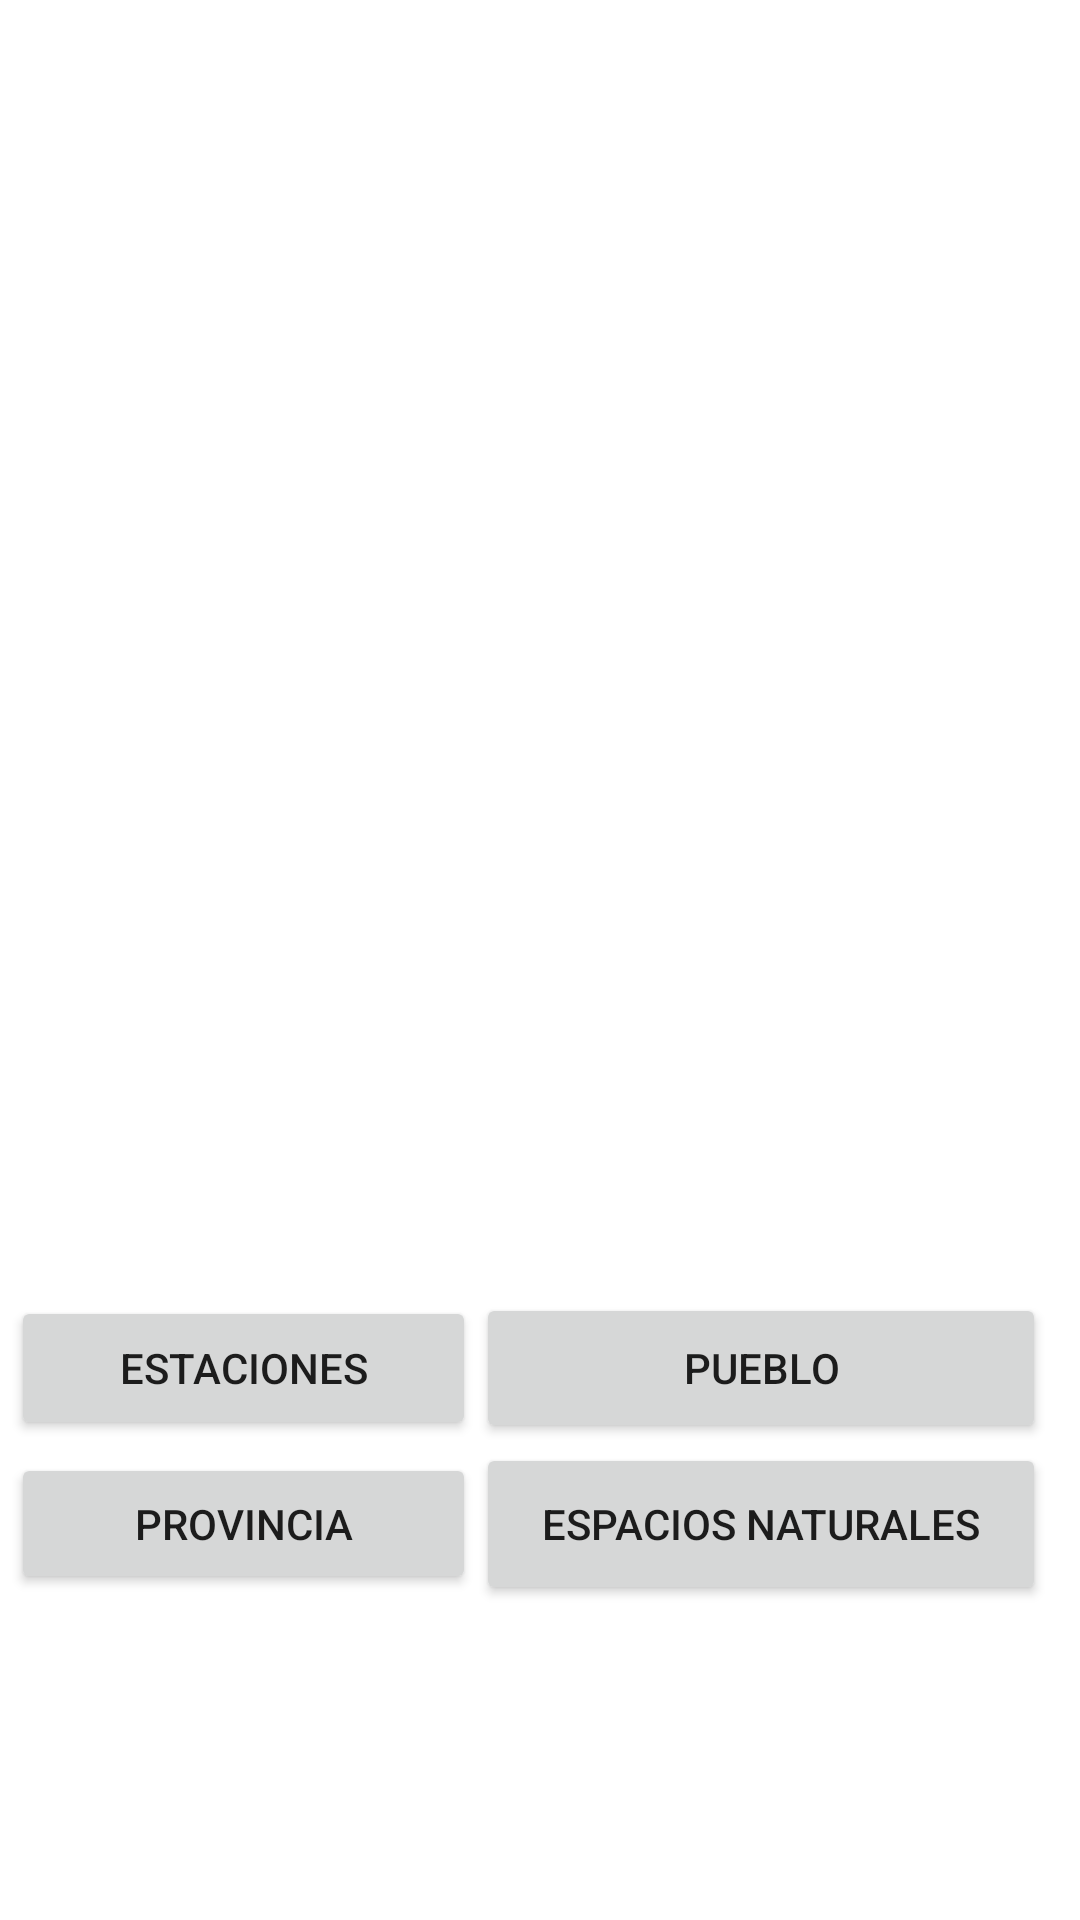

This screen was rendered from an Android layout file. Write that file and the resources it references.
<!-- AndroidManifest.xml: application theme Theme.RetoADPSP_3_AndroidPort -->
<!-- res/layout/activity_municipio.xml -->
<?xml version="1.0" encoding="utf-8"?>
<androidx.constraintlayout.widget.ConstraintLayout xmlns:android="http://schemas.android.com/apk/res/android"
    xmlns:app="http://schemas.android.com/apk/res-auto"
    xmlns:tools="http://schemas.android.com/tools"
    android:layout_width="match_parent"
    android:layout_height="match_parent"
    tools:context=".Municipio">

    <ListView
        android:id="@+id/list"
        android:layout_width="357dp"
        android:layout_height="344dp"
        android:layout_marginTop="24dp"
        app:layout_constraintEnd_toEndOf="parent"
        app:layout_constraintStart_toStartOf="parent"
        app:layout_constraintTop_toTopOf="parent" />

    <TableLayout
        android:id="@+id/tableLayout"
        android:layout_width="353dp"
        android:layout_height="146dp"
        app:layout_constraintBottom_toBottomOf="parent"
        app:layout_constraintEnd_toEndOf="parent"
        app:layout_constraintStart_toStartOf="parent"
        app:layout_constraintTop_toBottomOf="@+id/list">

        <TableRow
            android:layout_width="match_parent"
            android:layout_height="match_parent">

            <Button
                android:id="@+id/button3"
                android:layout_width="155dp"
                android:layout_height="48dp"
                android:onClick="Estacion"
                android:text="Estaciones" />

            <Button
                android:id="@+id/btnProvincia"
                android:layout_width="158dp"
                android:layout_height="50dp"
                android:onClick="Pueblo"
                android:text="Pueblo" />
        </TableRow>

        <TableRow
            android:layout_width="332dp"
            android:layout_height="match_parent">

            <Button
                android:id="@+id/btnPueblo"
                android:layout_width="150dp"
                android:layout_height="47dp"
                android:onClick="Provincia"
                android:text="Provincia" />

            <Button
                android:id="@+id/button4"
                android:layout_width="190dp"
                android:layout_height="54dp"
                android:onClick="Espacio"
                android:text="Espacios Naturales" />
        </TableRow>

    </TableLayout>

</androidx.constraintlayout.widget.ConstraintLayout>
<!-- resources referenced by this layout -->
<resources>
  <style name="Theme.RetoADPSP_3_AndroidPort" parent="Theme.MaterialComponents.DayNight.DarkActionBar">
          
          <item name="colorPrimary">@color/purple_500</item>
          <item name="colorPrimaryVariant">@color/purple_700</item>
          <item name="colorOnPrimary">@color/white</item>
          
          <item name="colorSecondary">@color/teal_200</item>
          <item name="colorSecondaryVariant">@color/teal_700</item>
          <item name="colorOnSecondary">@color/black</item>
          
          <item name="android:statusBarColor" tools:targetApi="l">?attr/colorPrimaryVariant</item>
          
      </style>
  <!-- not gathered from this repository: default colours our renderer supplied (Android Studio template values) -->
  <color name="purple_500">#FF6200EE</color>
  <color name="purple_700">#FF3700B3</color>
  <color name="teal_200">#FF03DAC5</color>
  <color name="teal_700">#FF018786</color>
  <color name="black">#FF000000</color>
  <color name="white">#FFFFFFFF</color>
</resources>
